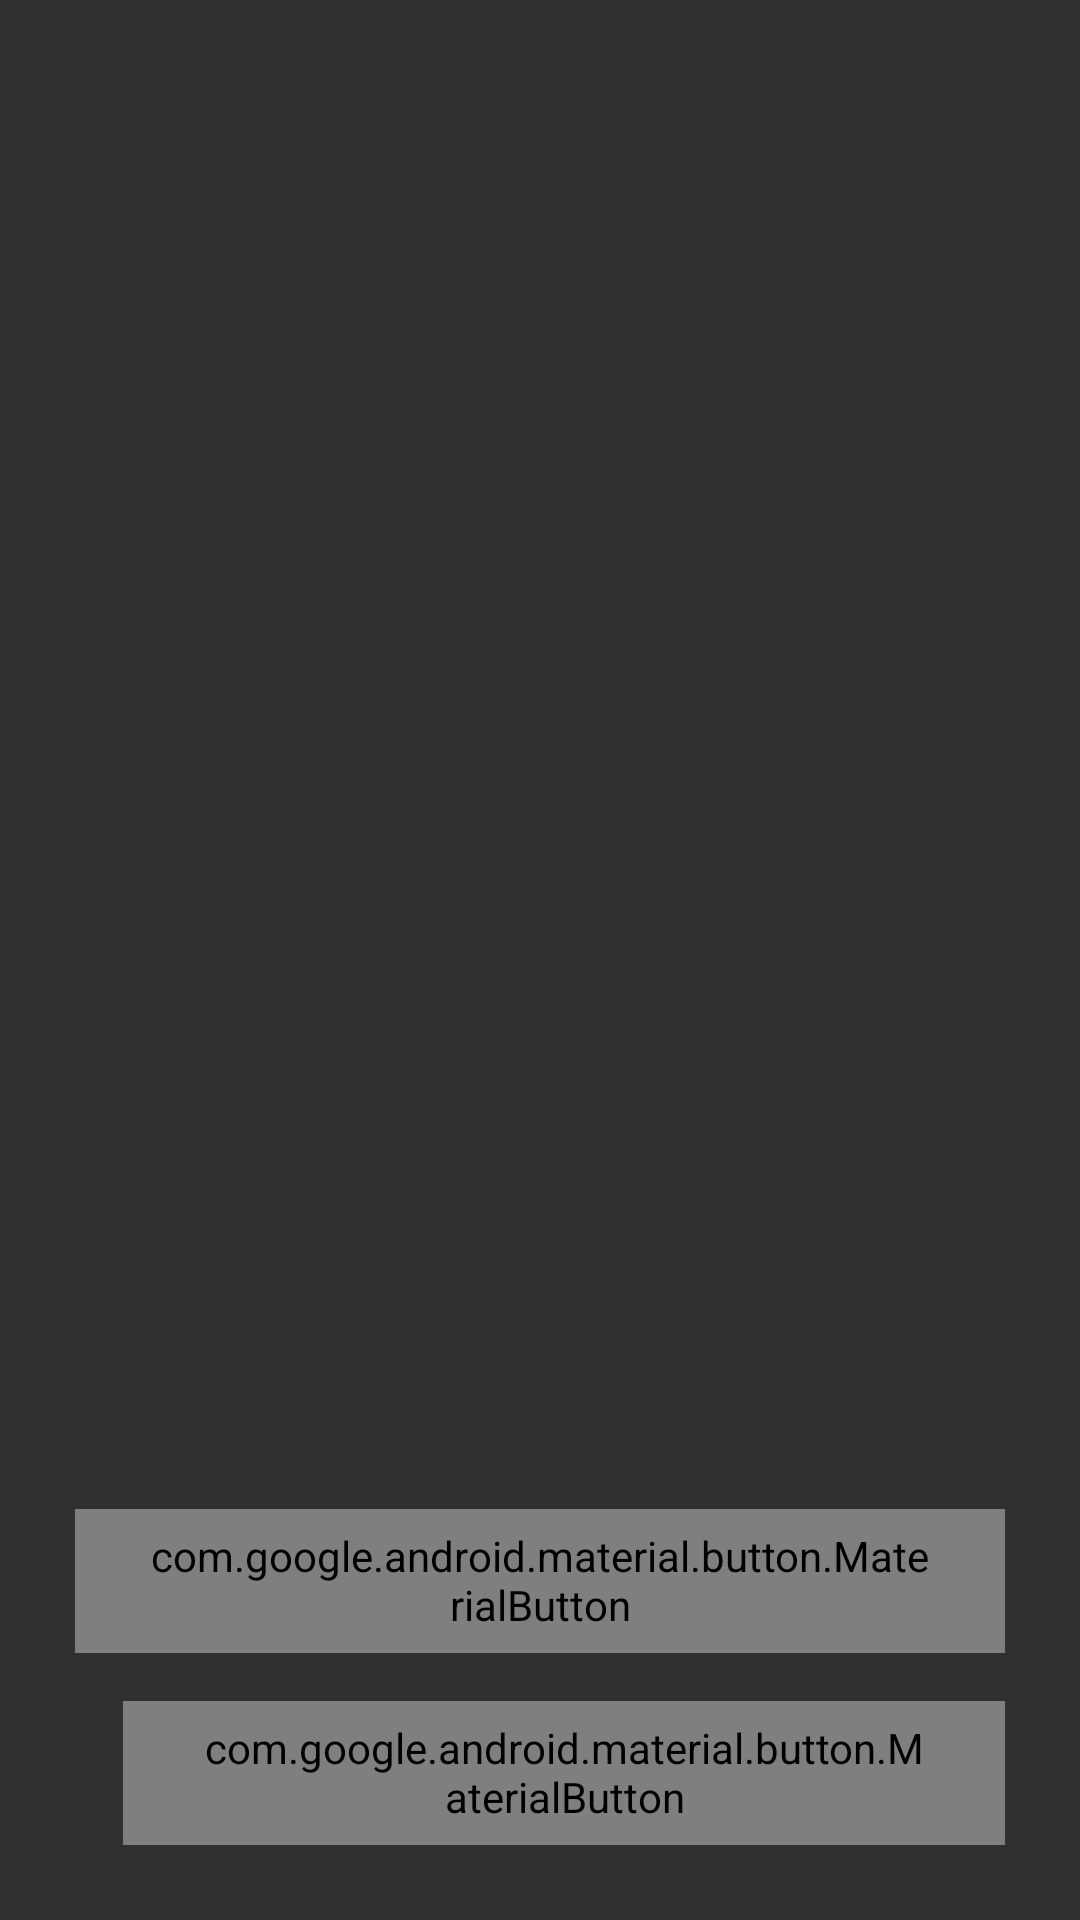

Android layout source for this screen:
<!-- AndroidManifest.xml: application theme Theme.Gallery -->
<!-- res/layout/select_album_list_activity.xml -->
<?xml version="1.0" encoding="utf-8"?>
<FrameLayout xmlns:android="http://schemas.android.com/apk/res/android"
    android:layout_width="match_parent"
    android:layout_height="match_parent">

    <ListView
        android:id="@+id/select_list"
        android:layout_width="match_parent"
        android:layout_height="match_parent"
        android:clipToPadding="false"
        android:divider="@null"
        android:paddingStart="16dp"
        android:paddingEnd="16dp"
        android:paddingBottom="80dp"
        android:scrollbars="none" />

    <LinearLayout
        android:id="@+id/bottom_area"
        android:layout_width="wrap_content"
        android:layout_height="wrap_content"
        android:layout_gravity="end|bottom"
        android:layout_margin="25dp"
        android:orientation="vertical">

        <LinearLayout
            android:layout_width="wrap_content"
            android:layout_height="wrap_content"
            android:layout_gravity="end|bottom"
            android:orientation="horizontal">

            <View
                android:layout_width="0dp"
                android:layout_height="1dp"
                android:layout_weight="1" />

            <com.google.android.material.button.MaterialButton
                android:id="@+id/add_button"
                style="@style/ButtonStyleDefault"
                android:layout_width="wrap_content"
                android:layout_height="wrap_content"
                android:text="@string/add_album" />
        </LinearLayout>

        <LinearLayout
            android:layout_width="wrap_content"
            android:layout_height="wrap_content"
            android:layout_gravity="end|bottom"
            android:layout_marginTop="16dp"
            android:orientation="horizontal">

            <View
                android:layout_width="0dp"
                android:layout_height="1dp"
                android:layout_weight="1" />

            <com.google.android.material.button.MaterialButton
                android:id="@+id/ok_button"
                style="@style/ButtonStyleDefault"
                android:layout_width="wrap_content"
                android:layout_height="wrap_content"
                android:layout_marginStart="16dp"
                android:text="@android:string/ok" />

        </LinearLayout>
    </LinearLayout>
</FrameLayout>
<!-- resources referenced by this layout -->
<resources>
  <string name="add_album">Add</string>
  <style name="ButtonStyleDefault" parent="@style/Widget.Material3.Button.UnelevatedButton">
          <item name="backgroundTint">@color/accent</item>
      </style>
  <style name="Theme.Gallery" parent="Theme.GalleryBase">
          <item name="android:windowContentOverlay">@null</item>
          <item name="actionModeStyle">@style/Material.ActionModeSyle</item>
          <item name="toolbarStyle">@style/Material.Toolbar</item>
          <item name="actionBarStyle">@style/Material.Toolbar</item>
      </style>
  <color name="accent">#2196F3</color>
  <style name="Theme.GalleryBase" parent="@style/Theme.Material3.DayNight">
          <item name="android:colorPrimary">@color/primary</item>
          <item name="android:colorAccent">@color/accent</item>
          <item name="android:windowLightStatusBar">?attr/isLightTheme</item>
          <item name="android:windowLightNavigationBar">?attr/isLightTheme</item>
          <item name="alertDialogTheme">@style/AlertDialogTheme</item>
          <item name="android:navigationBarColor">?android:attr/colorBackground</item>
          <item name="android:statusBarColor">?android:attr/colorBackground</item>
      </style>
  <style name="Material.ActionModeSyle" parent="@style/Widget.Material3.ActionMode">
          <item name="background">?android:attr/colorBackground</item>
      </style>
  <style name="Material.Toolbar" parent="@style/Widget.Material3.Toolbar">
          <item name="background">?android:attr/colorBackground</item>
          <item name="popupTheme">@style/Material.PopupTheme</item>
      </style>
  <color name="primary">@color/default_background</color>
  <style name="AlertDialogTheme" parent="@style/Theme.Material3.DayNight.Dialog.Alert">
          <item name="colorAccent">@color/accent</item>
          <item name="colorPrimary">@color/accent</item>
          <item name="dialogCornerRadius">8dp</item>
      </style>
  <style name="Material.PopupTheme" parent="@style/ThemeOverlay.MaterialComponents.Toolbar.Primary">
          <item name="background">?android:attr/colorBackground</item>
      </style>
  <color name="default_background">#111111</color>
</resources>
